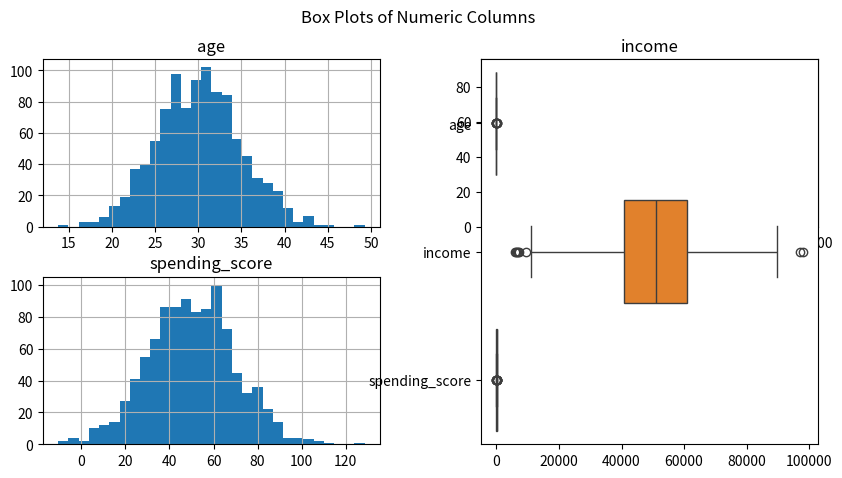

This chart was generated by the following Python code:
# Question: Advanced Data Profiling and Outlier Detection
# Description: Perform detailed data profiling including outlier detection for numeric columns.

# Question: Advanced Data Profiling and Outlier Detection
# Description: Perform detailed data profiling including outlier detection for numeric columns.

import pandas as pd
import numpy as np
import matplotlib.pyplot as plt
import seaborn as sns
from scipy import stats
np.random.seed(42)
data = {
    'age': np.random.normal(30, 5, 1000), 
    'income': np.random.normal(50000, 15000, 1000),
    'spending_score': np.random.normal(50, 20, 1000)
}

df = pd.DataFrame(data)
print("Basic Statistics:")
print(df.describe())
def detect_outliers_iqr(df):
    outliers = {}
    for col in df.select_dtypes(include=np.number).columns:
        Q1 = df[col].quantile(0.25)
        Q3 = df[col].quantile(0.75)
        IQR = Q3 - Q1
        lower_bound = Q1 - 1.5 * IQR
        upper_bound = Q3 + 1.5 * IQR
        outliers[col] = df[(df[col] < lower_bound) | (df[col] > upper_bound)]
    return outliers
outliers_iqr = detect_outliers_iqr(df)
print("\nOutliers detected using IQR method:")
for col, data in outliers_iqr.items():
    print(f"Outliers in {col}: {len(data)}")
def detect_outliers_zscore(df, threshold=3):
    outliers = {}
    for col in df.select_dtypes(include=np.number).columns:
        z_scores = np.abs(stats.zscore(df[col]))
        outliers[col] = df[z_scores > threshold]
    return outliers
outliers_zscore = detect_outliers_zscore(df)
print("\nOutliers detected using Z-score method:")
for col, data in outliers_zscore.items():
    print(f"Outliers in {col}: {len(data)}")
plt.figure(figsize=(15, 5))
plt.subplot(1, 2, 1)
df.hist(bins=30, figsize=(10, 5))
plt.suptitle('Histograms of Numeric Columns')
plt.subplot(1, 2, 2)
sns.boxplot(data=df, orient="h")
plt.suptitle('Box Plots of Numeric Columns')

plt.show()

